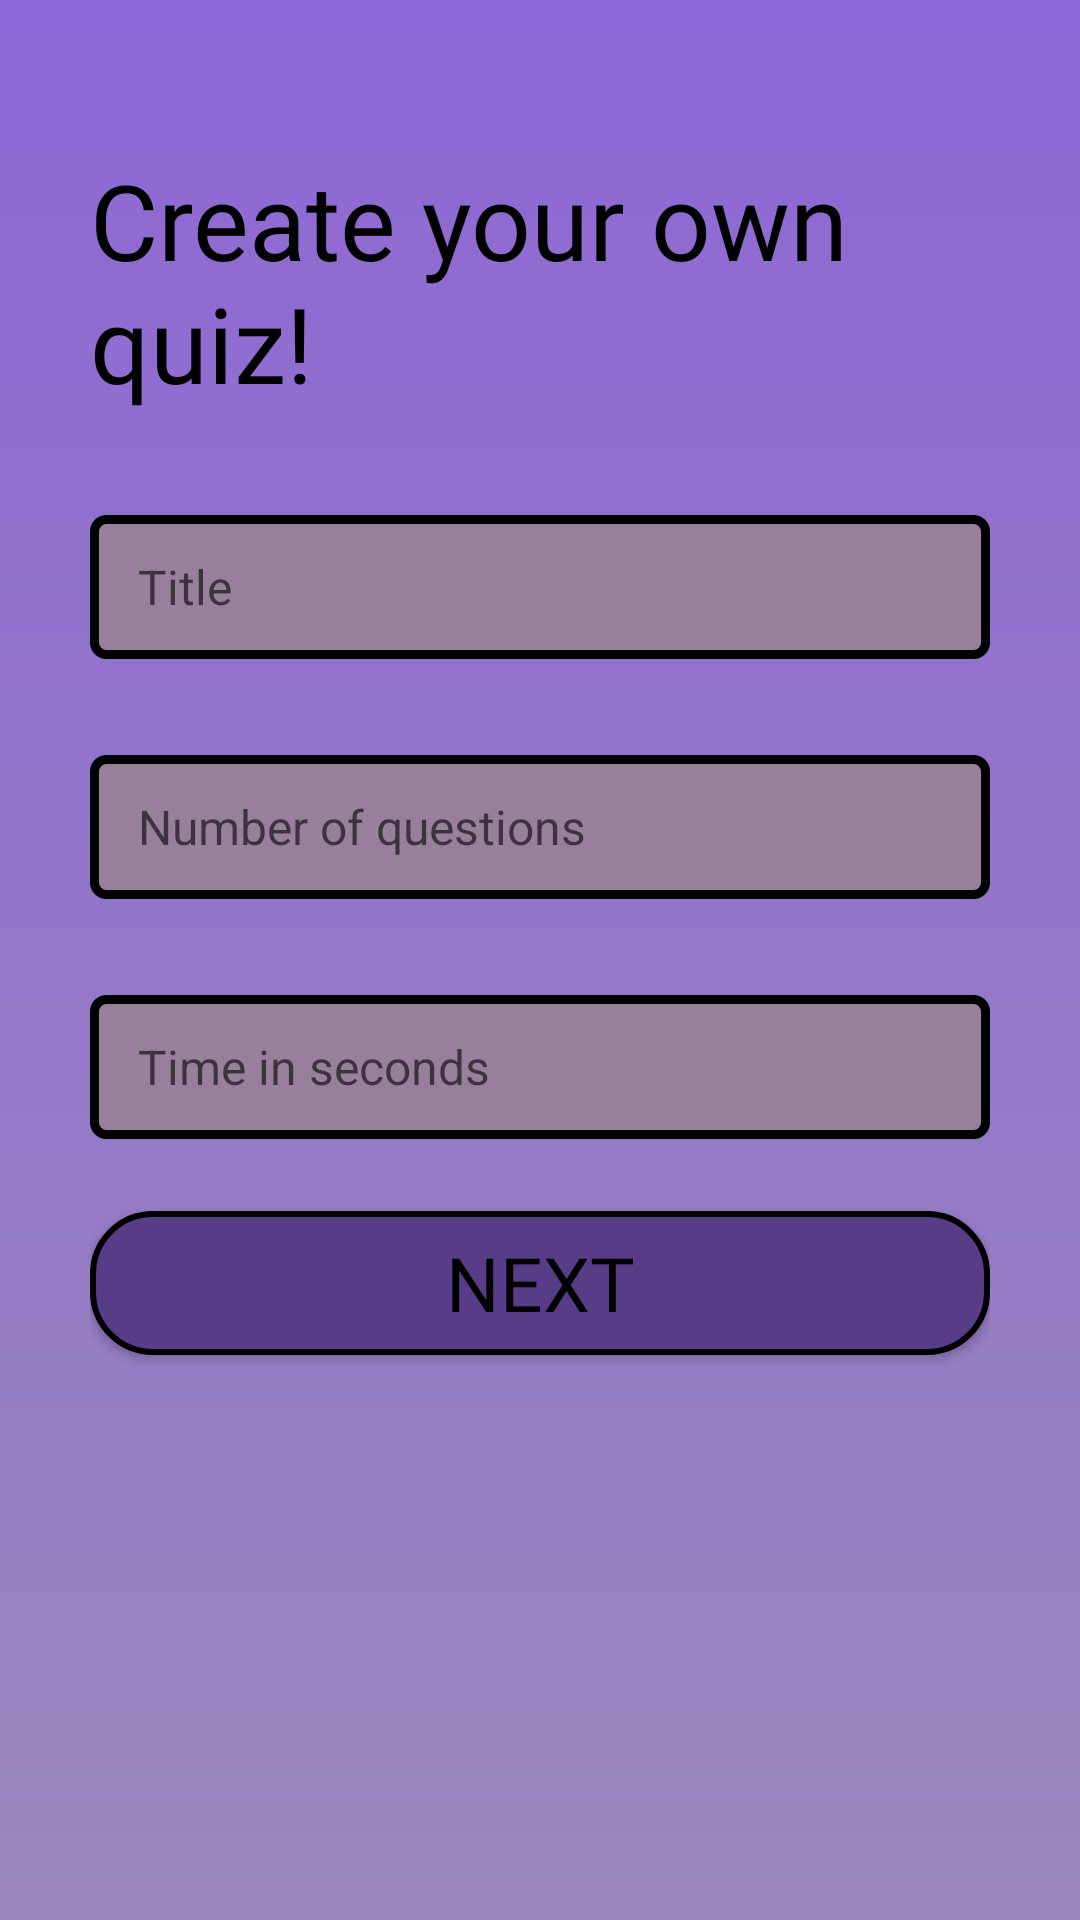

Write the Android layout XML for this screen, with the resource values it uses.
<!-- AndroidManifest.xml: application theme Base.Theme.Quizzify.NoActionBar -->
<!-- res/layout/fragment_addquiz.xml -->
<?xml version="1.0" encoding="utf-8"?>
<androidx.constraintlayout.widget.ConstraintLayout xmlns:android="http://schemas.android.com/apk/res/android"
    xmlns:app="http://schemas.android.com/apk/res-auto"
    xmlns:tools="http://schemas.android.com/tools"
    android:layout_width="match_parent"
    android:layout_height="match_parent"
    tools:context=".activities.SignInActivity">

    <LinearLayout
        android:id="@+id/linearLayout"
        android:layout_width="match_parent"
        android:layout_height="match_parent"
        android:background="@drawable/gradient2"
        android:orientation="vertical"
        android:paddingTop="30dp"
        android:paddingStart="30dp"
        android:paddingEnd="30dp"
        app:layout_constraintBottom_toBottomOf="parent"
        app:layout_constraintEnd_toEndOf="parent"
        app:layout_constraintStart_toStartOf="parent"
        app:layout_constraintTop_toTopOf="parent">

        <TextView
            style="@style/TextAppearance.AppCompat.Title"
            android:layout_width="match_parent"
            android:layout_height="wrap_content"
            android:fontFamily="@font/chewy"
            android:paddingTop="20dp"
            android:text="Create your own quiz!"
            android:textColor="#000000"
            android:paddingBottom="2dp"
            android:textSize="35sp" />


        <EditText
            android:id="@+id/titlebox"
            android:layout_width="match_parent"
            android:layout_height="48dp"
            android:layout_marginTop="32dp"
            android:background="@drawable/edittxt2"
            android:ems="10"
            android:hint="Title"
            android:inputType="text"
            android:textSize="16sp"/>

        <EditText
            android:id="@+id/amtQ"
            android:layout_width="match_parent"
            android:layout_height="48dp"
            android:layout_marginTop="32dp"
            android:background="@drawable/edittxt2"
            android:ems="10"
            android:hint="Number of questions"
            android:inputType="text"
            android:textSize="16sp"/>

        <EditText
            android:id="@+id/timeQuiz"
            android:layout_width="match_parent"
            android:layout_height="48dp"
            android:layout_marginTop="32dp"
            android:background="@drawable/edittxt2"
            android:ems="10"
            android:hint="Time in seconds"
            android:inputType="text"
            android:textSize="16sp"/>


        <Button
            android:id="@+id/nextbtn"
            android:layout_width="match_parent"
            android:layout_height="wrap_content"
            android:layout_marginTop="24dp"
            android:background="@drawable/btn2"
            android:textAlignment="center"
            android:fontFamily="@font/chewy"
            android:text="NEXT"
            android:textColor="@color/logintext"
            android:textSize="25sp" />

    </LinearLayout>
</androidx.constraintlayout.widget.ConstraintLayout>
<!-- resources referenced by this layout -->
<resources>
  <color name="logintext">#000000</color>
  <!-- drawable btn2 (drawable) -->
  <?xml version="1.0" encoding="utf-8"?>
  <shape xmlns:android="http://schemas.android.com/apk/res/android">
      <solid android:color="#573C87"></solid>
      <corners android:radius="20dp"></corners>
      <size android:height="16dp"></size>
      <stroke android:width="2dp"></stroke>
      <padding android:left="8dp" android:right="8dp"></padding>
  </shape>
  <!-- drawable edittxt2 (drawable) -->
  <?xml version="1.0" encoding="utf-8"?>
  <shape xmlns:android="http://schemas.android.com/apk/res/android">
      <solid android:color="#98809C"></solid>
      <corners android:radius="4dp"></corners>
      <size android:height="40dp"></size>
      <padding android:bottom="8dp" android:left="16dp" android:right="8dp" android:top="8dp"></padding>
      <stroke android:color="@color/border" android:width="3dp"></stroke>
  
  </shape>
  <!-- drawable gradient2 (drawable) -->
  <?xml version="1.0" encoding="utf-8"?>
  <shape xmlns:android="http://schemas.android.com/apk/res/android">
      <gradient android:startColor="#9A87BD"  android:endColor="#8D67D5" android:angle="90"></gradient>
  </shape>
  <style name="Base.Theme.Quizzify.NoActionBar" parent="Theme.AppCompat.Light.NoActionBar">
          
          <item name="colorPrimary">@color/startcolor</item>
          <item name="colorPrimaryDark">@color/endcolor</item>
          <item name="colorAccent">@color/btnlogin</item>
          <item name="android:windowBackground">@color/white</item>
      </style>
  <color name="border">#000000</color>
  <color name="startcolor">#ee9ca7</color>
  <color name="endcolor">#ffdde1</color>
  <color name="btnlogin">#DF658E</color>
  <color name="white">#ffff</color>
</resources>
